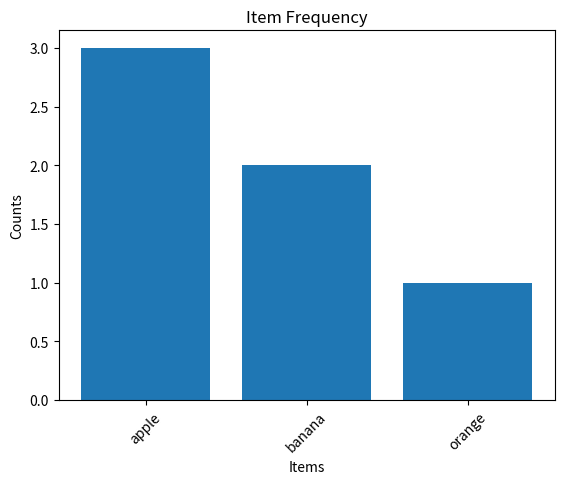

Generate this figure with matplotlib:
import pandas as pd
import matplotlib.pyplot as plt

# Example Series
data = pd.Series(['apple', 'banana', 'apple', 'orange', 'banana', 'apple'])

# Get the counts of unique values
counts = data.value_counts()

# Plot the bar graph
plt.bar(counts.index, counts.values)

# Add labels and title
plt.xlabel('Items')  # x-axis: unique items (e.g., 'apple', 'banana', etc.)
plt.ylabel('Counts')  # y-axis: frequency of each item
plt.title('Item Frequency')

# Rotate x-axis labels for better readability (if necessary)
plt.xticks(rotation=45)

# Show the plot
plt.show()
